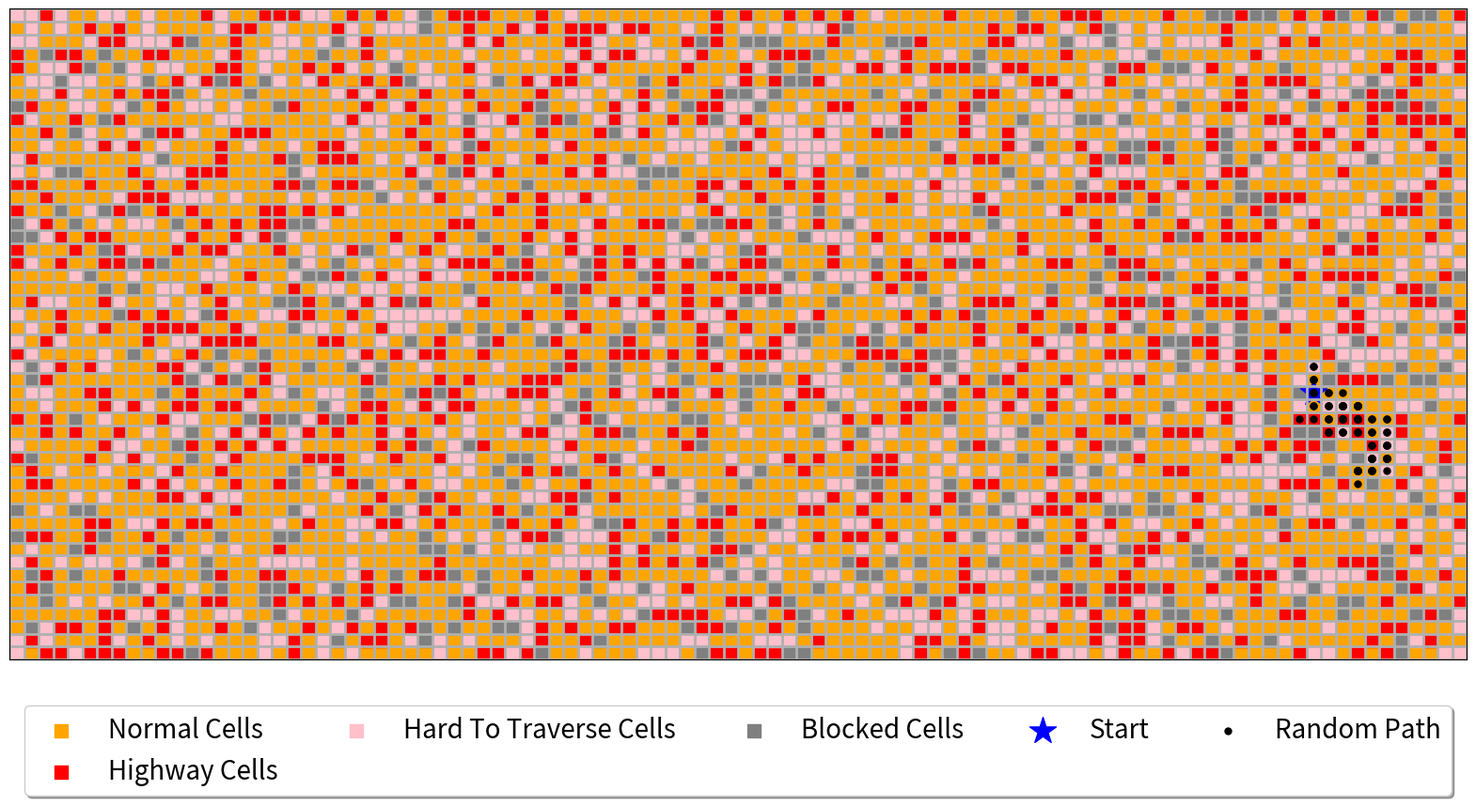

Reproduce this figure in Python.
import numpy as np # vectorization and arrays
import pandas as pd # visualization
import random # for randomization
import matplotlib.pyplot as plt # for graphing
import copy # to mutate lists that we want to mutate
import os # to make folder and save files

def run_experiment(size = 2):
    """
    Parameters:
    size - an integer to resize the graph if the user
    has a different size screen
    
    Returns:
    The map and the random starting points
    
    Purpose:
    To generate a graph with our different cell typesNorm
    """

    # user can change this value based on the computer screen size (default = 2)
    if int(size) < 0:
        size = 2

    graph_size_x = 100 # pixel size x is double pixel size y
    graph_size_y = 50 # pixel size y is double pixel size x
        
    # size of the figure on the screen
    fig_x = size * (max([graph_size_x,graph_size_y])/min([graph_size_x,graph_size_y])) * 5 # fig x is double fig y
    fig_y = int(fig_x / 2) # fig y is half of fig x
    
    global all_square_coordinates
    # let's see if the all_square_coordinates variable exists
    # if it does we do not intialize it again
    # if it does NOT exist we initialize the variable once to be used throughout
    # every single random graph generation
    try:
        len(all_square_coordinates) # if we can't get the length it doesnt exist
    except: # so let's initialize it
        # generating random x and y coordinates
        x_range = np.arange(0, graph_size_x )
        y_range = np.arange(0, graph_size_y)

        # this double for loop is not O(n^2) it is O(m x n), so it's good - not exponential
        all_square_coordinates = []
        for x_coord in x_range:
            for coordinate_pair in [(x_coord,y) for y in y_range]:
                all_square_coordinates.append(coordinate_pair)
        
    # intializing the fig size (screen size)
    fig_size = (fig_x,fig_y)
    fig = plt.figure()
    fig.set_size_inches(fig_x, fig_y)

    # adding one subplot of our graph (we can add more later)
    ax = fig.add_subplot(1, 1, 1, autoscale_on = False)
    # make the graph 100 x 50 pixels
    ax.scatter([0,100 + 1],[0,50 + 1], color = 'white')
    
    # creating grid lines for x and y
    ax.set_xticks(np.arange(0,graph_size_x + 1))
    ax.set_yticks(np.arange(0,graph_size_y + 1))

    # getting rid of tick labels with an empty list
    ax.set_yticklabels([])
    ax.set_xticklabels([])

    # enabling the grid
    ax.grid()

    # calculating size of square to fit the graph
    square_shade_size = fig_x * fig_y / (graph_size_x / graph_size_y)

    # to ensure that we don't randomly pick a cell we have already chosen
    available_coords = copy.deepcopy(all_square_coordinates)
    
    # shuffle our coords 10 times!
    for _ in range(0,10):
        random.shuffle(available_coords)
    
    
    #############################################################################
    # NORMAL CELLS
    normal_cells = available_coords[0:2500]
    
    # getting x and y pairs
    normal_cells_x = np.array([coord[0] for coord in normal_cells])
    normal_cells_y = np.array([coord[1] for coord in normal_cells])
    
    # shade in cells and color points
    # using broadcasting to apply a -0.5 on all x  y  to center our shaded square on the graph
    normal_cells_ax = ax.scatter(normal_cells_x+.5, normal_cells_y+.5, color = 'orange', s = square_shade_size, marker = ",",
                             label = "Normal Cells")
    #############################################################################
    # HIGHWAY CELLS
    highway_cells = available_coords[2500:3500]

    # getting x and y pairs
    highway_cells_x = np.array([coord[0] for coord in highway_cells])
    highway_cells_y = np.array([coord[1] for coord in highway_cells])
    
    # using broadcasting to apply a -0.5 on all x and y coordinates to center our shaded square on the graph
    highway_cells_ax = ax.scatter(highway_cells_x+.5, highway_cells_y+.5, color = 'red', s = square_shade_size, marker = ",",
                             label = "Highway Cells")
    ##############################################################################
    # HARD TO TRAVERSE CELLS
    hard_cells = available_coords[3500:4500]
        
    # getting x and y pairs
    hard_cells_x = np.array([coord[0] for coord in hard_cells])
    hard_cells_y = np.array([coord[1] for coord in hard_cells])
    
    # shade in cells and color points
    # using broadcasting to apply a -0.5 on all x and y coordinates to center our shaded square on the graph
    hard_cells_ax = ax.scatter(hard_cells_x+.5, hard_cells_y+.5, color = 'pink', s = square_shade_size, marker = ",",
                             label = "Hard To Traverse Cells")
    ##############################################################################
    # CHOOSING A RANDOM START CELL
    # plotting the random starting point
    random_pair = random.choice(available_coords[0:4500])
    random_x_start = random_pair[0]
    random_y_start = random_pair[1]
    ##############################################################################
    
    # BLOCKED CELLS, rest of the available coords are now blocked
    blocked_cells = available_coords[4500:5000]
    
    # getting x and y pairs
    blocked_cells_x = np.array([coord[0] for coord in blocked_cells])
    blocked_cells_y = np.array([coord[1] for coord in blocked_cells])
    
    # shade in cells and color points
    # using broadcasting to apply a -0.5 on all x and y coordinates to center our shaded square on the graph
    blocked_cells_ax = ax.scatter(blocked_cells_x+.5, blocked_cells_y+.5, color = 'gray', s = square_shade_size, marker = ",",
                             label = "Blocked Cells")
    ##############################################################################

    starting_point = ax.scatter(random_x_start+.5,random_y_start+.5, color = 'blue', s = square_shade_size * 4.5, marker = '*',
                                   label = "Start")
    
    # remove the exta ticks (making our graph look pretty)
    plt.tick_params(bottom = False, left = False)

    # darken the grid lines
    x_gridlines = ax.get_xgridlines()
    y_gridlines = ax.get_ygridlines()
    for x in x_gridlines:
        x.set_linewidth(size)
    for y in y_gridlines:
        y.set_linewidth(size)
    
    # creating a map with the cells and their corresponding types
    unknown_map = dict()

    counter = 0
    all_cells = [(normal_cells_x,normal_cells_y), (highway_cells_x,highway_cells_y), 
                 (hard_cells_x,hard_cells_y), (blocked_cells_x,blocked_cells_y)]
    
    # iterating through each cell type and creating a map to traverse for testing
    for cell_type in all_cells:
        counter += 1
        if counter == 1:
            cell_string = 'normal'
        elif counter == 2:
            cell_string = 'highway'
        elif counter == 3:
            cell_string = 'traverse'
        elif counter == 4:
            cell_string = 'blocked'
        for x,y in zip(cell_type[0],cell_type[1]):
            unknown_map[(x,y)] = cell_string 
            
    map_number = 0
    
    for _ in range(0,10):
        map_number += 1
        ground_truth, observations, action_type = random_actions(random_pair, unknown_map, map_number)        
    
    path_ax = ax.scatter(np.array([x[0] for x in ground_truth])+0.50, np.array([y[1] for y in ground_truth])+0.50, color = 'black', s = square_shade_size, marker = ".",
                             label = "Random Path", alpha = 1.00)
    
     # creating handles
    handles = [blocked_cells_ax,normal_cells_ax,highway_cells_ax,hard_cells_ax,
               starting_point,path_ax]

    # legend for labels
    ax.legend(handles = handles)
    box = ax.get_position()
    ax.set_position([box.x0, box.y0 + box.height * 0.1,
                 box.width, box.height * 0.9])
    ax.legend(loc='upper center', bbox_to_anchor=(0.5, -0.05),
          fancybox=True, shadow=True, ncol=5,prop={'size': size * 10})
    
    plt.show()
    
    return (random_x_start,random_y_start), unknown_map

def random_actions(start, unknown_map, map_number):
    """
    Parameters:
    start - two integers that denote our start position
    unknown_map - a dictionary containing all the points in our graph
    and the corresponding cell type
    map_number - an integer that incremements every time this function is run
    
    Returns:
    ground_truth - a list containing the traveled to points
    observations - a list containing our sensor reading data
    action_type - a list containing what actions we took
    
    Purpose:
    To simulate random up, down, left, right movements 
    and save metrics in a file
    """
    # specifying the actions and the keys associated with it
    actions = {"Up":1, "Left":-1, "Down": -1, "Right": 1}
    action_keys = list(actions.keys())

    folder_name = "Map " + str(map_number)
    os.mkdir(folder_name)
    file_counter = 0

    # loop 10 times
    for _ in range(0,10):
        # setting up the empty lists except for the ground truth labels
        ground_truth = [start]
        observations = []
        action_type = []

        # getting the same start values
        pos_x, pos_y = start

        # increment counter
        file_counter += 1

        # running a random iteration of 100 actions
        for _ in range(0,100):

            # choosing a random movement (Up, Left, Down, Right)
            random_choice = random.choice(action_keys)
            random_action = actions[random_choice]

            # we excute the correct thing 90% of the time, so...
            if (np.random.choice([True,False], p = [0.90,0.10])):

                try:
                    # updating our current position
                    if random_choice == "Up" and unknown_map[(pos_x,pos_y + 1)] != 'blocked':
                        pos_y += 1
                    elif random_choice == "Left" and unknown_map[(pos_x - 1,pos_y)] != 'blocked':
                        pos_x -= 1
                    elif random_choice == "Down" and unknown_map[(pos_x,pos_y - 1)] != 'blocked':
                        pos_y -= 1
                    elif random_choice == "Right" and unknown_map[(pos_x + 1,pos_y)] != 'blocked':
                        pos_x += 1
                except Exception as e:
                    # if we error that means that we are out of bounds and we should NOT
                    # update anything
                    pass

            # updating the position with the current x and y coords
            current_position = (pos_x, pos_y)

            # getting cell type
            cell_type = unknown_map[current_position]

            # cell types
            possible_types = ["normal","traverse","highway"]

            # delete the type of the current_position
            del possible_types[possible_types.index(cell_type)]
            # getting the sensor reading randomly
            sensor_reading = np.random.choice([cell_type,possible_types[0],possible_types[1]], p = [0.90,0.05,0.05])[0].upper()

            # getting the action letter type, first letter and make it capital
            action_letter = random_choice[0].upper()

            # saving the data - in memory
            ground_truth.append(current_position)
            observations.append(sensor_reading)
            action_type.append(action_letter) 
        
        # STILL HAVE TO FLIP THE X AND Y AXIS 
        
        # creating the file in the directory
        filename = "groundTruth" + str(file_counter) + ".txt"
        path = r"Map " + str(map_number) + "/"
        if not os.path.exists(path):
            os.makedirs(path)
        with open(os.path.join(path, filename), 'wb') as temp_file:
            pass
        
        # saving the data in a file
        file = open(path + filename, "a+")
        
        # swapping axis because of the file description
        ground_truth_to_write = swap_axis(ground_truth)
        
        no_line_counter = 0
        for data in [ground_truth_to_write,observations,action_type]:
            no_line_counter += 1
            for numbers in data:
                if no_line_counter == 1:
                    file.write(f"{numbers[0]} {numbers[1]}\n")
                else:
                    file.write(numbers + "\n")
            if no_line_counter != 3:
                file.write("\n")
        file.close()
    
    return ground_truth, observations, action_type

def swap_axis(points):
    """
    Parameters:
    points - a 2d list containing x and y points
    
    Returns: 
    swapped_axis - a new list with swapped axis
    
    Purpose:
    In the project we use a different coordinate system
    where (y,x) and the origin starts from the top left corner
    This function just takes every point and maps it accordingly
    to the project description
    """
    swapped_axis = []

    for x,y in zip([x[0] for x in points],[y[1] for y in points]):
        y = abs(y - 49)
        swapped_axis.append((y,x))
        
    return swapped_axis

# generating a random grid w/starting point and the map
start, unknown_map = run_experiment()
